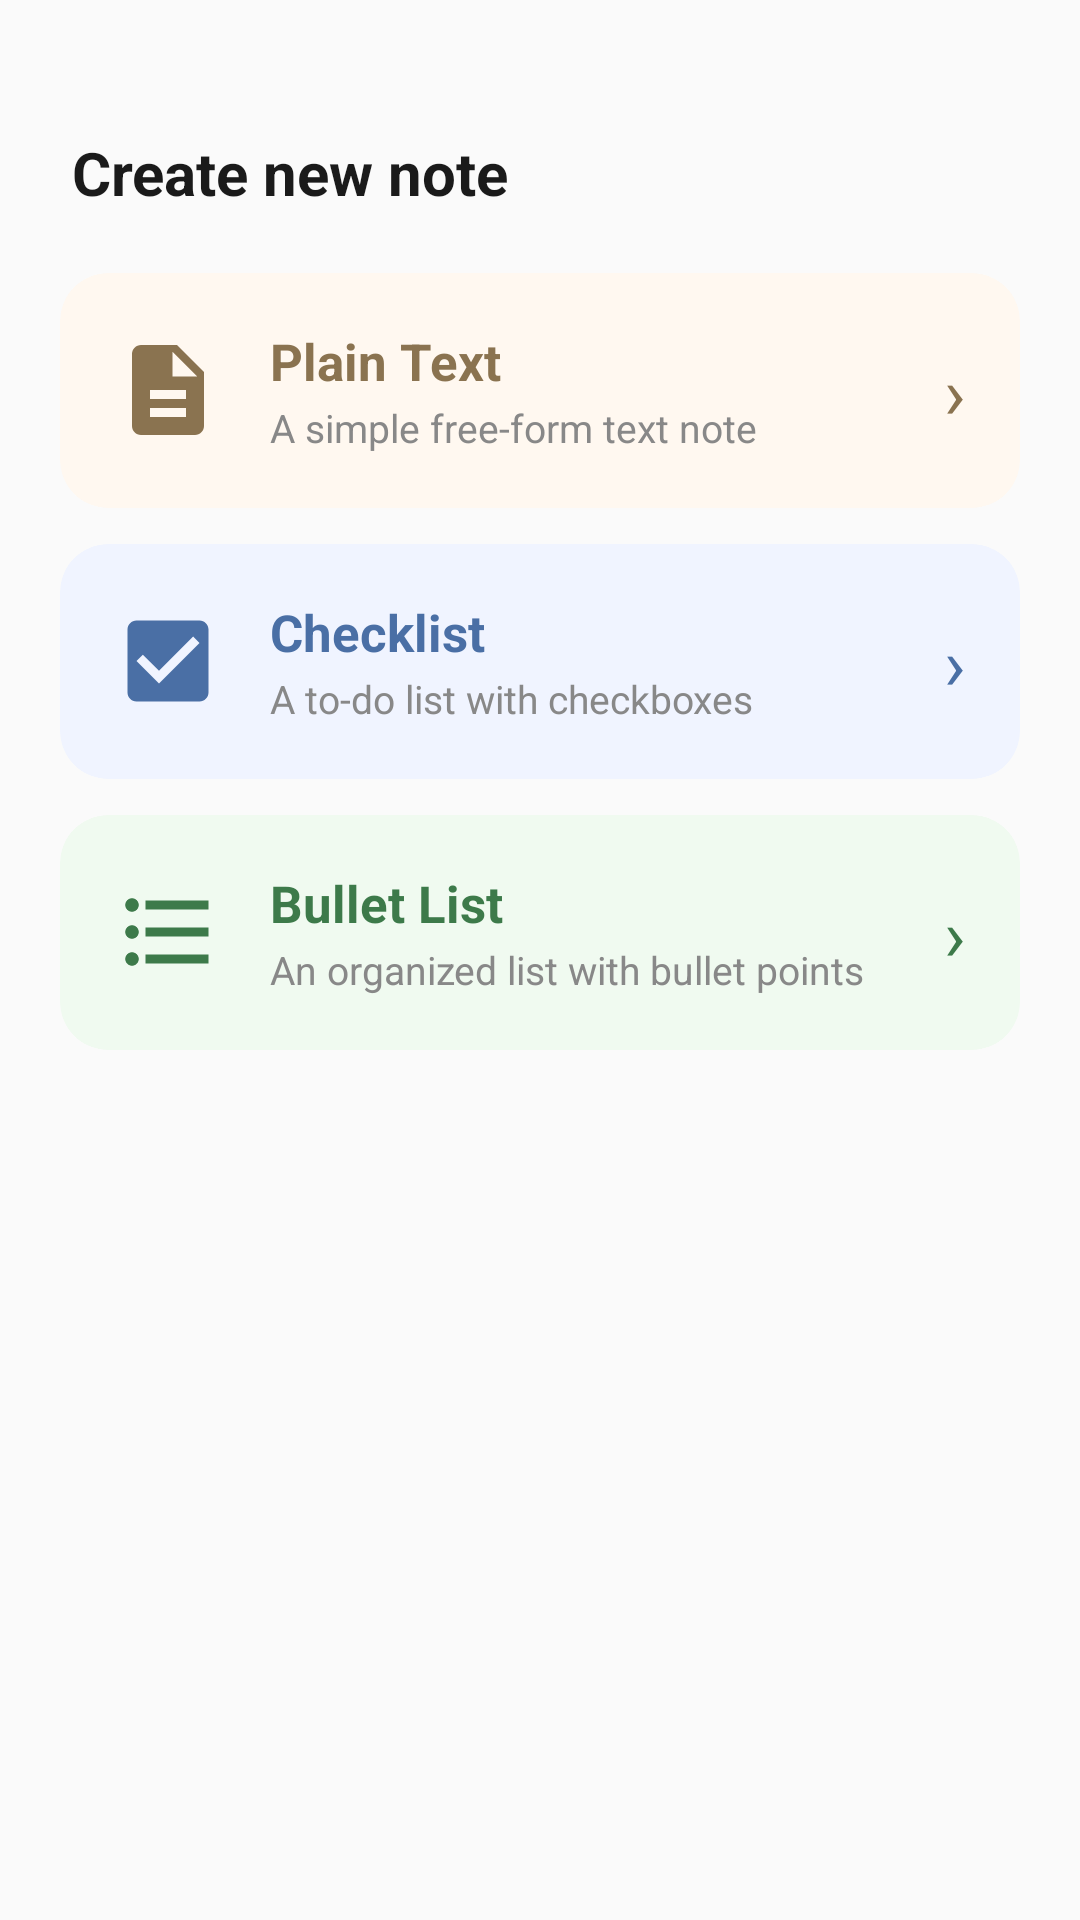

The Android layout XML behind this screen, and the referenced resources:
<!-- AndroidManifest.xml: application theme Theme.NoteWidget -->
<!-- res/layout/bottom_sheet_new_note.xml -->
<?xml version="1.0" encoding="utf-8"?>
<LinearLayout xmlns:android="http://schemas.android.com/apk/res/android"
    xmlns:app="http://schemas.android.com/apk/res-auto"
    android:layout_width="match_parent"
    android:layout_height="wrap_content"
    android:orientation="vertical"
    android:padding="20dp"
    android:background="@drawable/bottom_sheet_bg">

    
    <View
        android:layout_width="40dp"
        android:layout_height="4dp"
        android:layout_gravity="center_horizontal"
        android:layout_marginBottom="20dp"
        android:background="@drawable/handle_bar" />

    <TextView
        android:layout_width="wrap_content"
        android:layout_height="wrap_content"
        android:text="@string/create_new_note"
        android:textColor="#1A1A1A"
        android:textSize="20sp"
        android:textStyle="bold"
        android:layout_marginStart="4dp"
        android:layout_marginBottom="20dp" />

    
    <com.google.android.material.card.MaterialCardView
        android:id="@+id/cardPlain"
        android:layout_width="match_parent"
        android:layout_height="wrap_content"
        android:layout_marginBottom="12dp"
        app:cardCornerRadius="16dp"
        app:cardElevation="0dp"
        app:cardBackgroundColor="@color/plain_card"
        app:strokeWidth="0dp">

        <LinearLayout
            android:layout_width="match_parent"
            android:layout_height="wrap_content"
            android:orientation="horizontal"
            android:gravity="center_vertical"
            android:padding="18dp">

            <ImageView
                android:layout_width="36dp"
                android:layout_height="36dp"
                android:src="@drawable/ic_type_plain"
                android:layout_marginEnd="16dp" />

            <LinearLayout
                android:layout_width="0dp"
                android:layout_height="wrap_content"
                android:layout_weight="1"
                android:orientation="vertical">

                <TextView
                    android:layout_width="wrap_content"
                    android:layout_height="wrap_content"
                    android:text="@string/type_plain"
                    android:textColor="@color/plain_badge_text"
                    android:textSize="17sp"
                    android:textStyle="bold" />

                <TextView
                    android:layout_width="wrap_content"
                    android:layout_height="wrap_content"
                    android:text="@string/type_plain_desc"
                    android:textColor="#888888"
                    android:textSize="13sp"
                    android:layout_marginTop="2dp" />

            </LinearLayout>

            <TextView
                android:layout_width="wrap_content"
                android:layout_height="wrap_content"
                android:text="›"
                android:textColor="@color/plain_badge_text"
                android:textSize="24sp" />

        </LinearLayout>
    </com.google.android.material.card.MaterialCardView>

    
    <com.google.android.material.card.MaterialCardView
        android:id="@+id/cardChecklist"
        android:layout_width="match_parent"
        android:layout_height="wrap_content"
        android:layout_marginBottom="12dp"
        app:cardCornerRadius="16dp"
        app:cardElevation="0dp"
        app:cardBackgroundColor="@color/checklist_card"
        app:strokeWidth="0dp">

        <LinearLayout
            android:layout_width="match_parent"
            android:layout_height="wrap_content"
            android:orientation="horizontal"
            android:gravity="center_vertical"
            android:padding="18dp">

            <ImageView
                android:layout_width="36dp"
                android:layout_height="36dp"
                android:src="@drawable/ic_type_checklist"
                android:layout_marginEnd="16dp" />

            <LinearLayout
                android:layout_width="0dp"
                android:layout_height="wrap_content"
                android:layout_weight="1"
                android:orientation="vertical">

                <TextView
                    android:layout_width="wrap_content"
                    android:layout_height="wrap_content"
                    android:text="@string/type_checklist"
                    android:textColor="@color/checklist_badge_text"
                    android:textSize="17sp"
                    android:textStyle="bold" />

                <TextView
                    android:layout_width="wrap_content"
                    android:layout_height="wrap_content"
                    android:text="@string/type_checklist_desc"
                    android:textColor="#888888"
                    android:textSize="13sp"
                    android:layout_marginTop="2dp" />

            </LinearLayout>

            <TextView
                android:layout_width="wrap_content"
                android:layout_height="wrap_content"
                android:text="›"
                android:textColor="@color/checklist_badge_text"
                android:textSize="24sp" />

        </LinearLayout>
    </com.google.android.material.card.MaterialCardView>

    
    <com.google.android.material.card.MaterialCardView
        android:id="@+id/cardBullet"
        android:layout_width="match_parent"
        android:layout_height="wrap_content"
        android:layout_marginBottom="8dp"
        app:cardCornerRadius="16dp"
        app:cardElevation="0dp"
        app:cardBackgroundColor="@color/bullet_card"
        app:strokeWidth="0dp">

        <LinearLayout
            android:layout_width="match_parent"
            android:layout_height="wrap_content"
            android:orientation="horizontal"
            android:gravity="center_vertical"
            android:padding="18dp">

            <ImageView
                android:layout_width="36dp"
                android:layout_height="36dp"
                android:src="@drawable/ic_type_bullet"
                android:layout_marginEnd="16dp" />

            <LinearLayout
                android:layout_width="0dp"
                android:layout_height="wrap_content"
                android:layout_weight="1"
                android:orientation="vertical">

                <TextView
                    android:layout_width="wrap_content"
                    android:layout_height="wrap_content"
                    android:text="@string/type_bullet"
                    android:textColor="@color/bullet_badge_text"
                    android:textSize="17sp"
                    android:textStyle="bold" />

                <TextView
                    android:layout_width="wrap_content"
                    android:layout_height="wrap_content"
                    android:text="@string/type_bullet_desc"
                    android:textColor="#888888"
                    android:textSize="13sp"
                    android:layout_marginTop="2dp" />

            </LinearLayout>

            <TextView
                android:layout_width="wrap_content"
                android:layout_height="wrap_content"
                android:text="›"
                android:textColor="@color/bullet_badge_text"
                android:textSize="24sp" />

        </LinearLayout>
    </com.google.android.material.card.MaterialCardView>

</LinearLayout>
<!-- resources referenced by this layout -->
<resources>
  <color name="bullet_badge_text">#3D7A4A</color>
  <color name="bullet_card">#F0FAF0</color>
  <color name="checklist_badge_text">#4A6FA5</color>
  <color name="checklist_card">#F0F4FF</color>
  <color name="plain_badge_text">#8A7350</color>
  <color name="plain_card">#FFF8F0</color>
  <!-- drawable ic_type_bullet (drawable) -->
  <?xml version="1.0" encoding="utf-8"?>
  <vector xmlns:android="http://schemas.android.com/apk/res/android"
      android:width="28dp"
      android:height="28dp"
      android:viewportWidth="24"
      android:viewportHeight="24">
      <path
          android:fillColor="#3D7A4A"
          android:pathData="M4,10.5c-0.83,0 -1.5,0.67 -1.5,1.5s0.67,1.5 1.5,1.5 1.5,-0.67 1.5,-1.5 -0.67,-1.5 -1.5,-1.5zM4,4.5c-0.83,0 -1.5,0.67 -1.5,1.5S3.17,7.5 4,7.5 5.5,6.83 5.5,6 4.83,4.5 4,4.5zM4,16.5c-0.83,0 -1.5,0.68 -1.5,1.5s0.68,1.5 1.5,1.5 1.5,-0.68 1.5,-1.5 -0.67,-1.5 -1.5,-1.5zM7,19h14v-2H7v2zM7,13h14v-2H7v2zM7,5v2h14V5H7z" />
  </vector>
  <!-- drawable ic_type_checklist (drawable) -->
  <?xml version="1.0" encoding="utf-8"?>
  <vector xmlns:android="http://schemas.android.com/apk/res/android"
      android:width="28dp"
      android:height="28dp"
      android:viewportWidth="24"
      android:viewportHeight="24">
      <path
          android:fillColor="#4A6FA5"
          android:pathData="M19,3H5C3.9,3 3,3.9 3,5v14c0,1.1 0.9,2 2,2h14c1.1,0 2,-0.9 2,-2V5C21,3.9 20.1,3 19,3zM10,17l-5,-5 1.41,-1.41L10,14.17l7.59,-7.59L19,8L10,17z" />
  </vector>
  <!-- drawable ic_type_plain (drawable) -->
  <?xml version="1.0" encoding="utf-8"?>
  <vector xmlns:android="http://schemas.android.com/apk/res/android"
      android:width="28dp"
      android:height="28dp"
      android:viewportWidth="24"
      android:viewportHeight="24">
      <path
          android:fillColor="#8A7350"
          android:pathData="M14,2H6C4.9,2 4,2.9 4,4v16c0,1.1 0.9,2 2,2h12c1.1,0 2,-0.9 2,-2V8L14,2zM16,18H8v-2h8v2zM16,14H8v-2h8v2zM13,9V3.5L18.5,9H13z" />
  </vector>
  <string name="create_new_note">Create new note</string>
  <string name="type_bullet">Bullet List</string>
  <string name="type_bullet_desc">An organized list with bullet points</string>
  <string name="type_checklist">Checklist</string>
  <string name="type_checklist_desc">A to-do list with checkboxes</string>
  <string name="type_plain">Plain Text</string>
  <string name="type_plain_desc">A simple free-form text note</string>
  <style name="Theme.NoteWidget" parent="Theme.Material3.Light.NoActionBar">
          <item name="android:windowBackground">#FAFAFA</item>
          <item name="android:statusBarColor">#FAFAFA</item>
          <item name="android:windowLightStatusBar">true</item>
      </style>
</resources>
